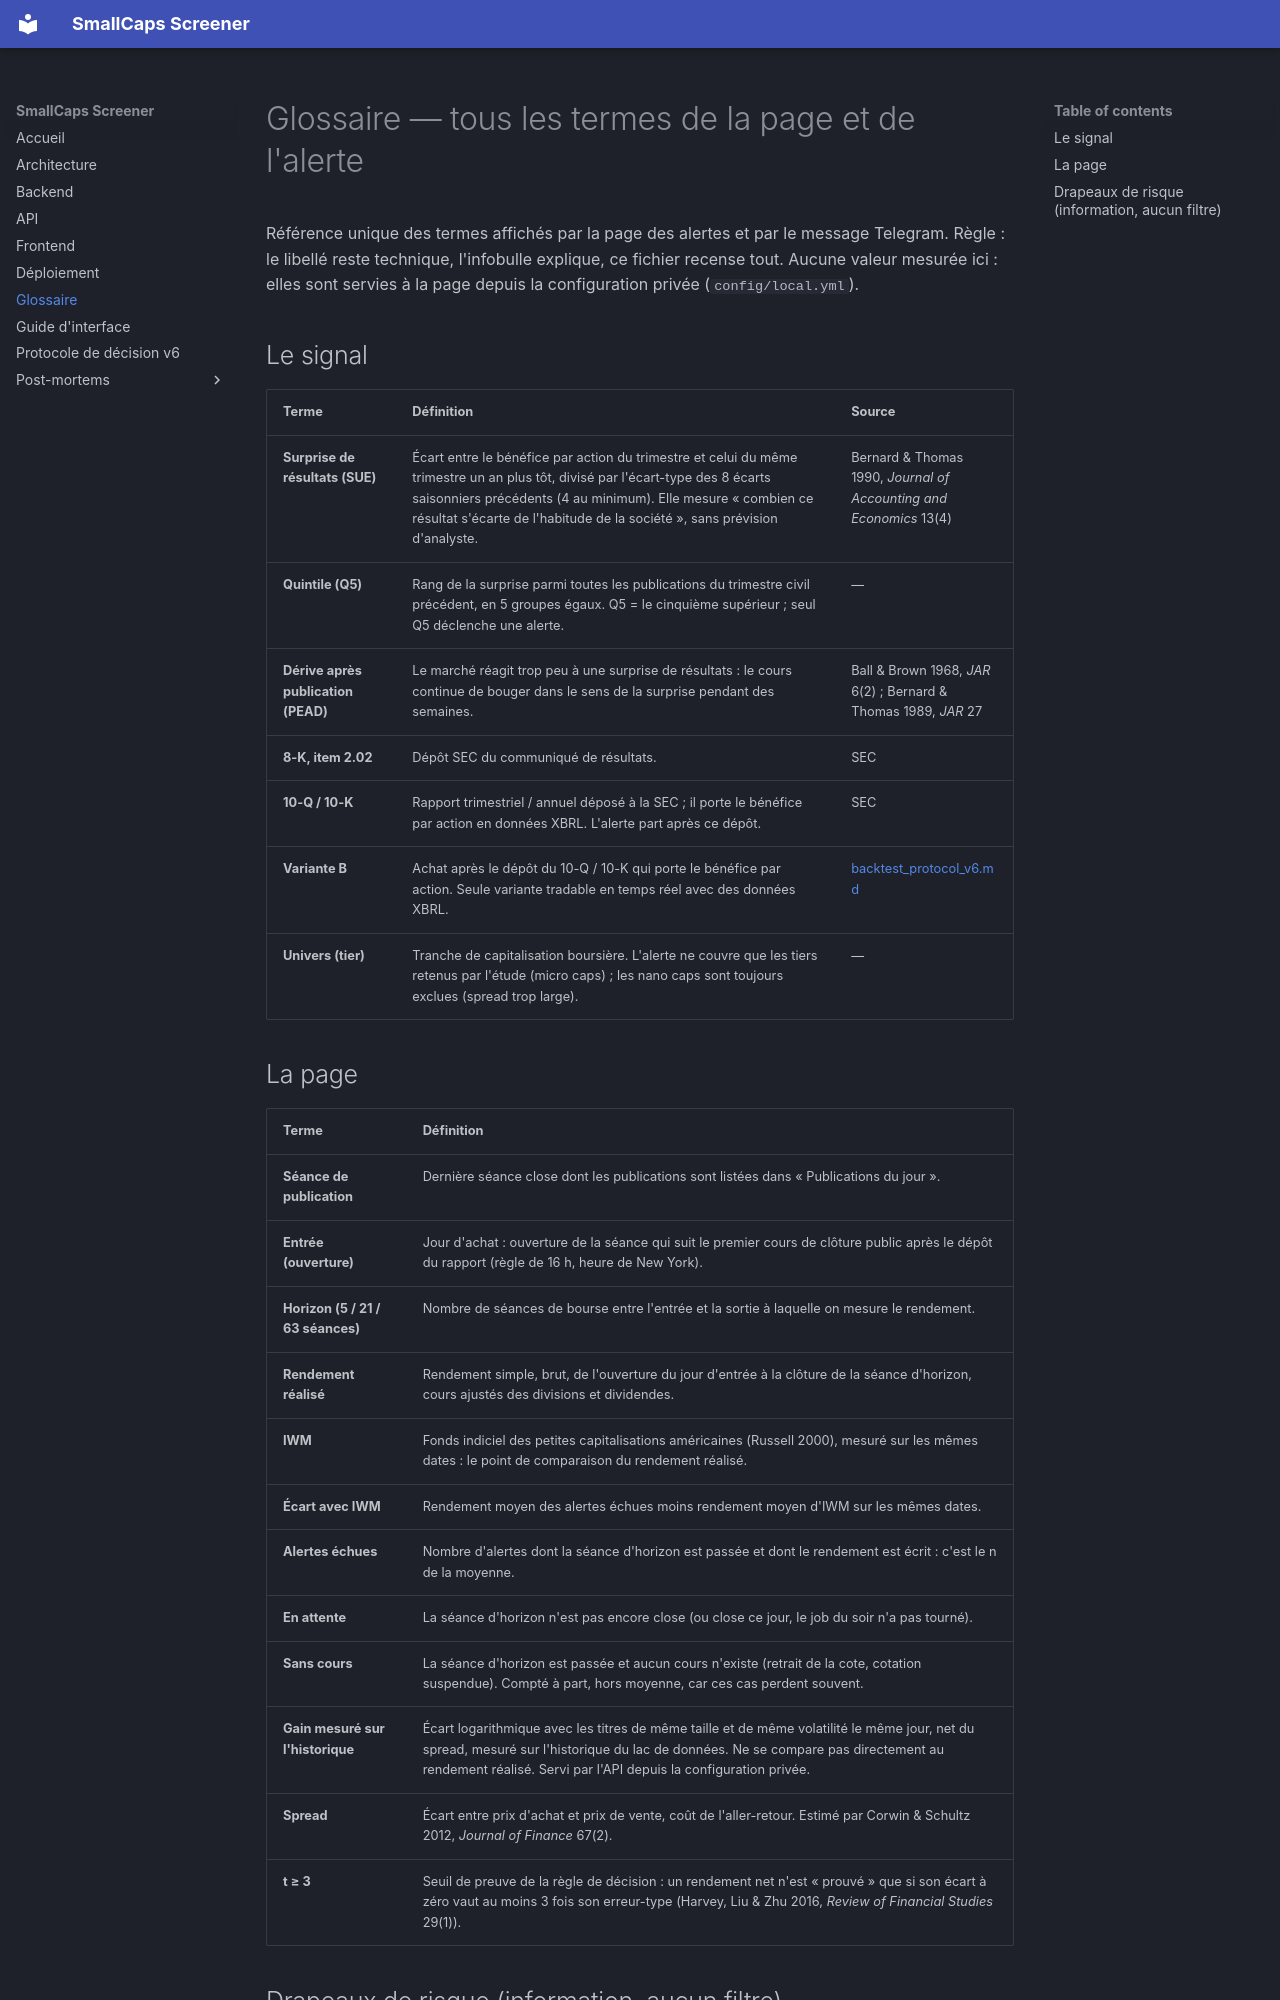

repository: patw47/smallcaps-screener · page: glossaire/index.html · generator: mkdocs

# Glossaire — tous les termes de la page et de l'alerte

Référence unique des termes affichés par la page des alertes et par le message Telegram.
Règle : le libellé reste technique, l'infobulle explique, ce fichier recense tout. Aucune valeur
mesurée ici : elles sont servies à la page depuis la configuration privée (`config/local.yml`).

## Le signal

| Terme | Définition | Source |
|---|---|---|
| **Surprise de résultats (SUE)** | Écart entre le bénéfice par action du trimestre et celui du même trimestre un an plus tôt, divisé par l'écart-type des 8 écarts saisonniers précédents (4 au minimum). Elle mesure « combien ce résultat s'écarte de l'habitude de la société », sans prévision d'analyste. | Bernard & Thomas 1990, *Journal of Accounting and Economics* 13(4) |
| **Quintile (Q5)** | Rang de la surprise parmi toutes les publications du trimestre civil précédent, en 5 groupes égaux. Q5 = le cinquième supérieur ; seul Q5 déclenche une alerte. | — |
| **Dérive après publication (PEAD)** | Le marché réagit trop peu à une surprise de résultats : le cours continue de bouger dans le sens de la surprise pendant des semaines. | Ball & Brown 1968, *JAR* 6(2) ; Bernard & Thomas 1989, *JAR* 27 |
| **8-K, item 2.02** | Dépôt SEC du communiqué de résultats. | SEC |
| **10-Q / 10-K** | Rapport trimestriel / annuel déposé à la SEC ; il porte le bénéfice par action en données XBRL. L'alerte part après ce dépôt. | SEC |
| **Variante B** | Achat après le dépôt du 10-Q / 10-K qui porte le bénéfice par action. Seule variante tradable en temps réel avec des données XBRL. | [backtest_protocol_v6.md](backtest_protocol_v6.md) |
| **Univers (tier)** | Tranche de capitalisation boursière. L'alerte ne couvre que les tiers retenus par l'étude (micro caps) ; les nano caps sont toujours exclues (spread trop large). | — |
